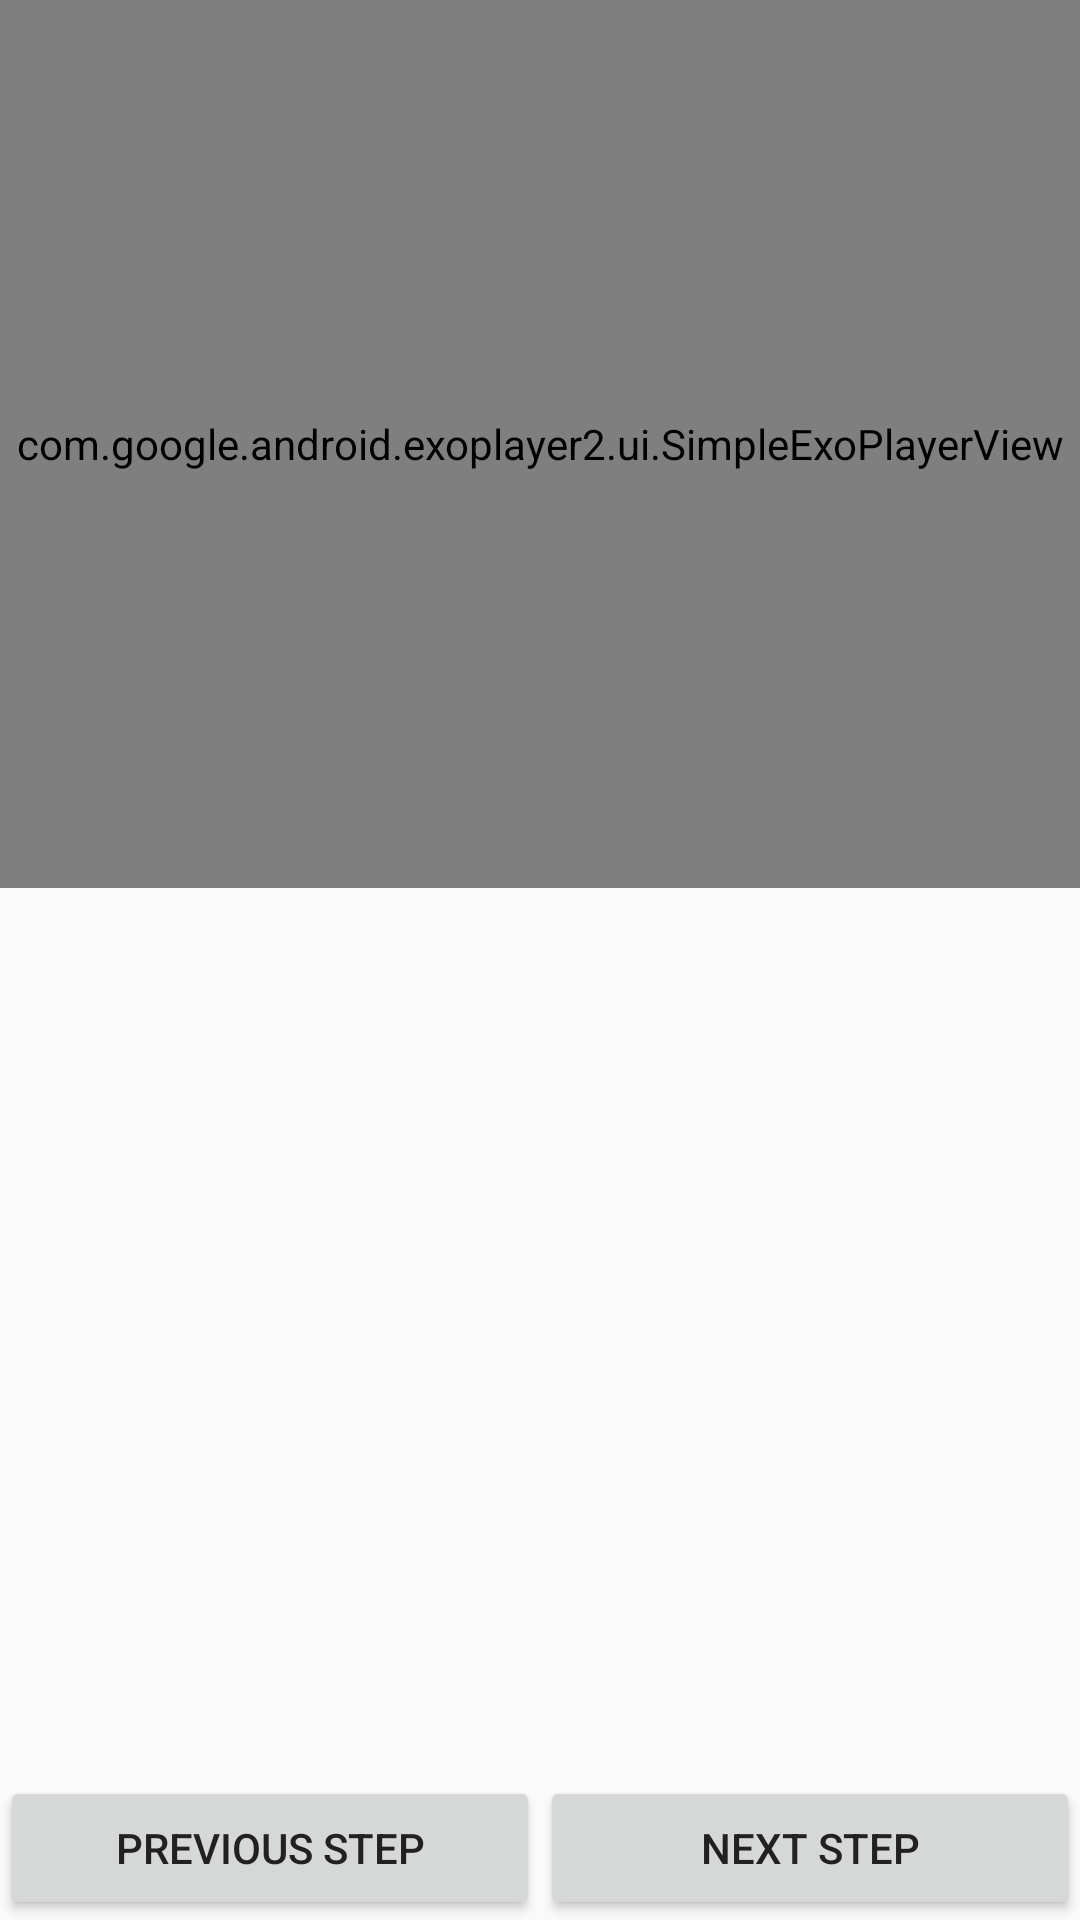

This screen was rendered from an Android layout file. Write that file and the resources it references.
<!-- AndroidManifest.xml: application theme AppTheme -->
<!-- res/layout/fragment_step_detail.xml -->
<?xml version="1.0" encoding="utf-8"?>
<android.support.constraint.ConstraintLayout xmlns:android="http://schemas.android.com/apk/res/android"
    xmlns:app="http://schemas.android.com/apk/res-auto"
    android:layout_width="match_parent"
    android:layout_height="match_parent">

    <com.google.android.exoplayer2.ui.SimpleExoPlayerView
        android:id="@+id/playerView"
        android:layout_width="0dp"
        android:layout_height="0dp"
        android:layout_marginLeft="0dp"
        android:layout_marginTop="0dp"
        android:layout_marginRight="0dp"
        android:layout_marginBottom="0dp"
        app:layout_constraintBottom_toTopOf="@+id/scrolling_text"
        app:layout_constraintLeft_toLeftOf="parent"
        app:layout_constraintRight_toRightOf="parent"
        app:layout_constraintTop_toTopOf="parent" />

    <ScrollView
        android:id="@+id/scrolling_text"
        android:layout_width="0dp"
        android:layout_height="0dp"
        android:fillViewport="true"
        android:padding="5dp"
        app:layout_constraintBottom_toTopOf="@+id/b_previous"
        app:layout_constraintLeft_toLeftOf="parent"
        app:layout_constraintRight_toRightOf="parent"
        app:layout_constraintTop_toBottomOf="@+id/playerView">

        <TextView
            android:id="@+id/tv_direction"
            android:layout_width="match_parent"
            android:layout_height="wrap_content"
            android:lineSpacingExtra="5dp"
            android:padding="5dp"
            android:textSize="15sp" />
    </ScrollView>

    <Button
        android:id="@+id/b_previous"
        android:layout_width="0dp"
        android:layout_height="wrap_content"
        android:text="@string/button_previous"
        app:layout_constraintBottom_toBottomOf="parent"
        app:layout_constraintLeft_toLeftOf="parent"
        app:layout_constraintRight_toLeftOf="@+id/b_next"
        app:layout_constraintTop_toBottomOf="@+id/scrolling_text" />

    <Button
        android:id="@+id/b_next"
        android:layout_width="0dp"
        android:layout_height="wrap_content"
        android:text="@string/button_next"
        app:layout_constraintBottom_toBottomOf="parent"
        app:layout_constraintLeft_toRightOf="@+id/b_previous"
        app:layout_constraintRight_toRightOf="parent"
        app:layout_constraintTop_toBottomOf="@+id/scrolling_text" />

</android.support.constraint.ConstraintLayout>
<!-- resources referenced by this layout -->
<resources>
  <string name="button_next">Next Step</string>
  <string name="button_previous">Previous Step</string>
  <style name="AppTheme" parent="Theme.AppCompat.Light.DarkActionBar">
          
          <item name="colorPrimary">@color/colorPrimary</item>
          <item name="colorPrimaryDark">@color/colorPrimaryDark</item>
          <item name="colorAccent">@color/colorAccent</item>
          <item name="android:textColor">@color/colorPrimaryText</item>
      </style>
  <color name="colorPrimary">#03A9F4</color>
  <color name="colorPrimaryDark">#0288D1</color>
  <color name="colorAccent">#8BC34A</color>
  <color name="colorPrimaryText">#212121</color>
</resources>
